Run: headless pygame with SDL's dummy video driver; simulated clock (each Clock.tick advances the game by its frame time, no real sleeping); random seed 0; keys injected as events and as key.get_pressed() state; no mouse input.
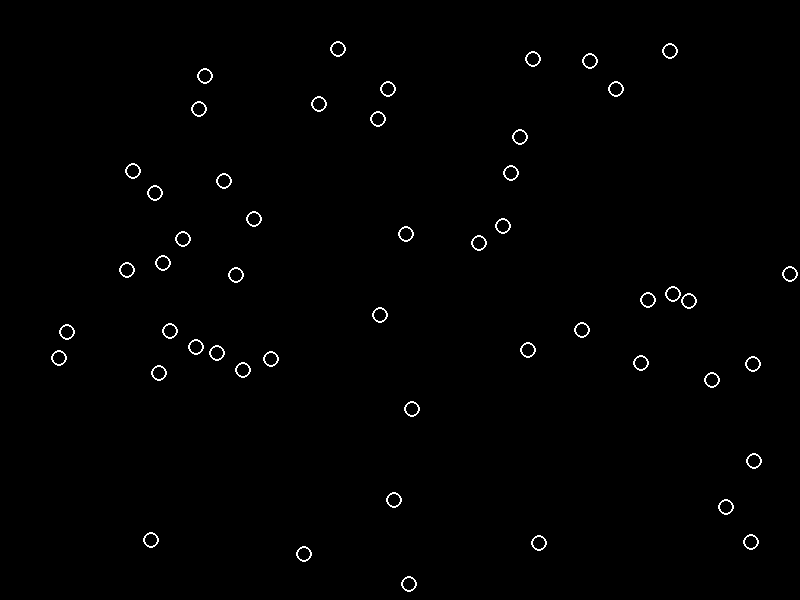
Frame 1 of 4 · flips 1–60 · no input
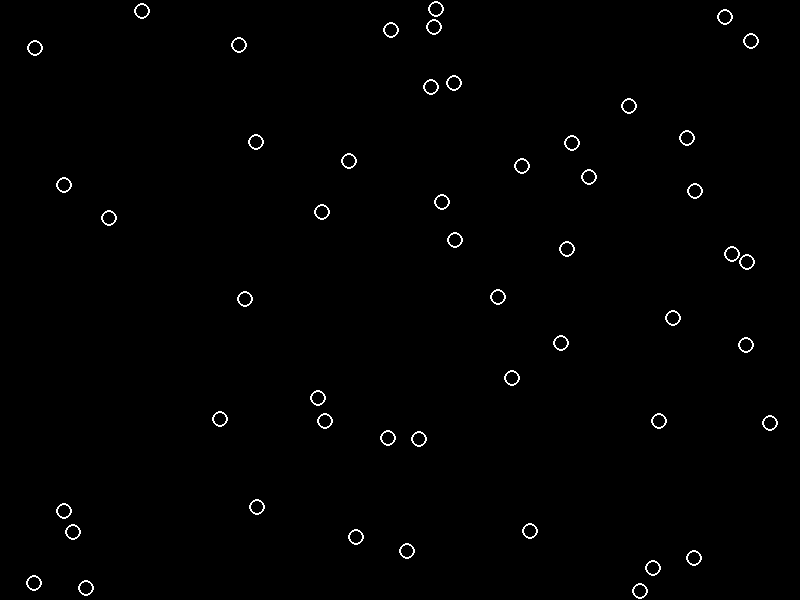
Frame 2 of 4 · flips 61–180 · tapped SPACE, RETURN · held RIGHT (→), D
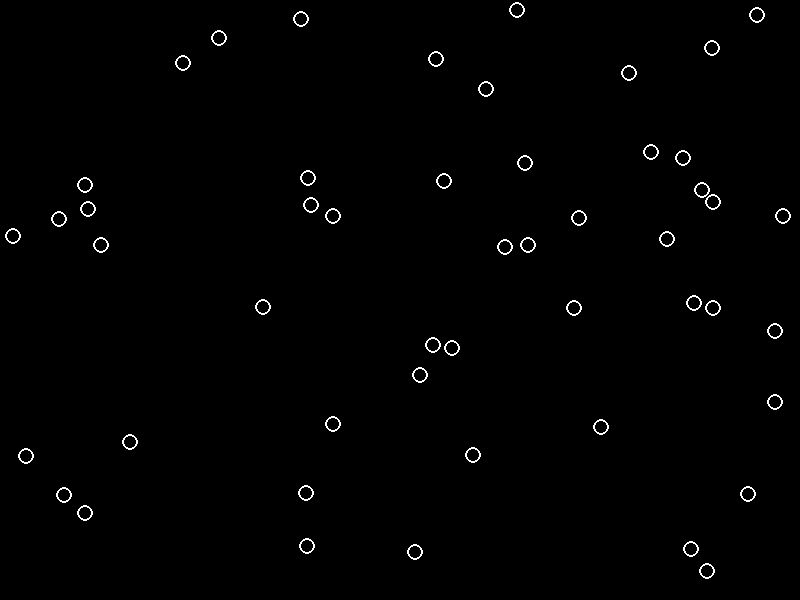
Frame 3 of 4 · flips 181–300 · held DOWN (↓), S
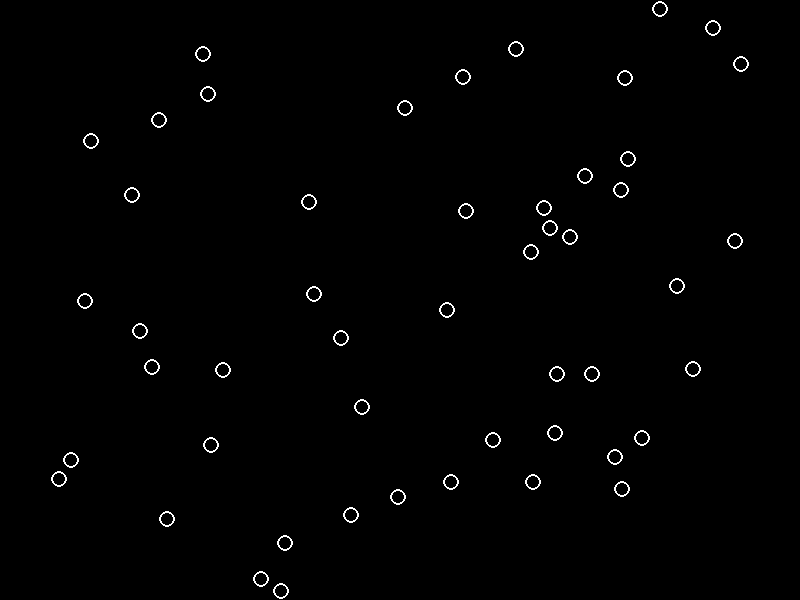
Frame 4 of 4 · flips 301–420 · held LEFT (←), A, UP (↑), W

The pygame program that drew these frames:

import pygame
import random
import copy

def main():
    gas_simulation = Gas_Simulation()
    gas_simulation.run()

class Gas_Simulation:
    """ Gas_Simulation that simulates molecules moving and colliding """
    
    def __init__(self):
        """ Initalizes the Simulation """
        pygame.init()  # initialize pygame
        self.surface = pygame.display.set_mode((800, 600))  # create drawing surface
        nr_molecules = 50
        self.molecules = Molecules(nr_molecules, self.surface.get_size())

    def run(self):
        """ Runs the simulation until the program ends """
        clock = pygame.time.Clock()
        running = True
        while running:
            self.surface.fill((0, 0, 0))
            for event in pygame.event.get():  # handle events
                if event.type == pygame.QUIT:
                    running = False
            self.molecules.move(self.surface.get_size())
            self.molecules.draw(self.surface)
            pygame.display.flip()  # update the drawing surface
            clock.tick(60)  # run at max 60 frames per second

class Molecules:
    """ Container of all the Molecules in the gas """

    def __init__(self, nr_molecules, surface_size):
        """ Tries to add 'nr_molecules' to the an area given by 'surface_size' """
        self.molecules = []
        for i in range(nr_molecules):
            self.try_add_molecule(100, surface_size)
        print("nr_molecules:", len(self.molecules))

    def try_add_molecule(self, tries, surface_size):
        """ Tries 'tries' times to add a Molecule that doesn't collide and then give up """
        for i in range(tries): 
            molecule = Molecule(surface_size)  # initialize a random molecule
            collision_molecule = self.is_in_collision_with_other_molecule(molecule)  # test for collision
            if collision_molecule is None:  # if no collision add the molecule to this container
                self.molecules.append(molecule)
                break

    def is_in_collision_with_other_molecule(self, molecule):
        """ Checks if 'molecule' is in collision with an other molecule.
        Return the molecule it is in collision with or return 'None'
        if no collision """
        for m in self.molecules:
            if molecule.is_in_collision(m):
                return m
        return None

    def move(self, surface_size):
        """ Moves each molecule in the container thereby handeling collisions with the
            border and other molecules """
        for molecule in self.molecules:
            old_position = copy.copy(molecule.get_position())  # remember old position by shallow copy
            molecule.move()
            if molecule.handle_collide_with_borders(surface_size): # if it has a collision with border
                molecule.set_position(old_position)  # restore old position
            collision_molecule = self.is_in_collision_with_other_molecule(molecule)
            if not collision_molecule is None:  # if it has a collision with a molecule
                molecule.handle_collision_with_molecule(collision_molecule)  # handle the collision
                molecule.set_position(old_position)  # restore old position            

    def draw(self, surface):
        """ Draws all Molecules to the 'surface' """
        for molecule in self.molecules:
            molecule.draw(surface)

class Molecule:
    """ A Molecule within the gas """
    radius = 8

    def __init__(self, surface_size):
        """ Initalizes a Molecule at a random position and random speed """
        random_x = random.uniform(Molecule.radius, surface_size[0] - Molecule.radius)
        random_y = random.uniform(Molecule.radius, surface_size[1] - Molecule.radius)
        self.position = pygame.Vector2(random_x, random_y)
        max_speed = 3
        random_sx = random.uniform(-max_speed, max_speed)
        random_sy = random.uniform(-max_speed, max_speed)
        self.speed = pygame.Vector2(random_sx, random_sy)

    def move(self):
        """ Moves the Molecule by its speed """
        self.position += self.speed

    def get_position(self):
        """ Returns the position of the Molecule """
        return self.position

    def set_position(self, position):
        """ Sets the position of the Molecule to 'position' """
        self.position = position

    def handle_collide_with_borders(self, surface_size):
        """Handles collision with the surface of size 'surface_size', returns
        True when there is a collision, False otherwise """
        if self.position[0] < Molecule.radius or self.position[0] > surface_size[0] - Molecule.radius:
            self.speed[0] = -self.speed[0]
            return True
        if self.position[1] < Molecule.radius or self.position[1] > surface_size[1] - Molecule.radius:
            self.speed[1] = -self.speed[1]
            return True
        return False

    def handle_collision_with_molecule(self, molecule):
        """ Handles collision with another 'molecule' by swaps the speed of the two molecules """
        temp = self.speed
        self.speed = molecule.speed
        molecule.speed = temp

    def is_in_collision(self, molecule):
        """ Returns True if Ship is in collision with 'molecule', False otherwise """
        if self is molecule:  # a molecule can't collide with itself
            return False
        return (self.position - molecule.position).length() < 2 * Molecule.radius

    def draw(self, surface):
        """ Draws Molecule to the 'surface' """
        color = pygame.Color(255, 255, 255)
        pygame.draw.circle(surface, color, self.position, Molecule.radius, 2)

    def get_grid_coordinate(self):
        """ Returns the grid coordinate of the molecule as a tuple  """
        return (int(self.position[0] // (2 * Molecule.radius)),
                int(self.position[1] // (2 * Molecule.radius)))

main()
